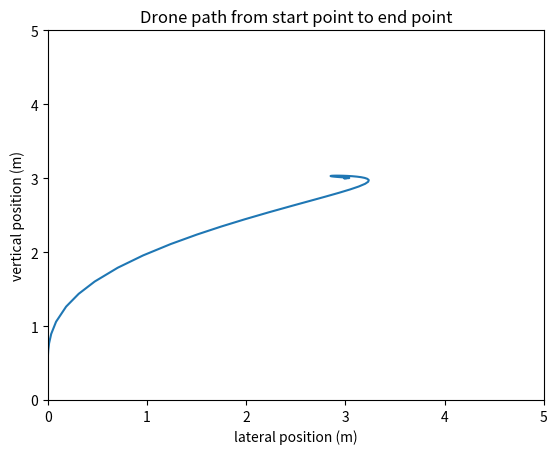

This figure's Python source:
from math import sin, cos
from scipy.integrate import solve_ivp
import matplotlib.pyplot as plt


# Constants
g     = 9.81    # Gravitational acceleration (m/s^2)
m     = 0.18    # Mass (kg)
Ixx   = 0.00025 # Mass moment of inertia (kg*m^2)
L     = 0.086   # Arm length (m)


# Returns the desired position, velocity, and acceleration at a given time.
# Trajectory is a step (y changes from 0 to 0.5 at t=1)
#
# t     : Time (seconds), scalar
# return: Desired position & velocity & acceleration, y, z, vy, vz, ay, az
def trajectory(t):
    if t < 1:
        y = 0
    else:
        y = 3
    z = 3
    vy = 0
    vz = 0
    ay = 0
    az = 0

    return y, z, vy, vz, ay, az


# Returns force and moment to achieve desired state given current state.
# Calculates using PD controller.
#
# x     : Current state, [y, z, phi, vy, vz, phidot]
# y_des : desired y
# z_des : desired z
# vy_des: desired y velocity
# vz_des: desired z velocity
# ay_des: desired y acceleration
# az_des: desired z acceleration
# return: Force and moment to achieve desired state
def controller(x, y_des, z_des, vy_des, vz_des, ay_des, az_des):
    Kp_y   = 0.4
    Kv_y   = 1.0
    Kp_z   = 0.4
    Kv_z   = 1.0
    Kp_phi = 18
    Kv_phi = 15
    
    phi_c = -1/g * (ay_des + Kv_y * (vy_des - x[3]) + Kp_y * (y_des - x[0]))
    F = m * (g + az_des + Kv_z * (vz_des - x[4]) + Kp_z * (z_des - x[1]))
    M = Ixx * (Kv_phi * (-x[5]) + Kp_phi * (phi_c - x[2]))

    return F, M


# Limit force and moment to prevent saturating the motor
# Clamp F and M such that u1 and u2 are between 0 and 1.7658
#
#    u1      u2
#  _____    _____
#    |________|
#
# F = u1 + u2
# M = (u2 - u1)*L
def clamp(F, M):
    u1 = 0.5*(F - M/L)
    u2 = 0.5*(F + M/L)
    
    if u1 < 0 or u1 > 1.7658 or u2 < 0 or u2 > 1.7658:
        print(f'motor saturation {u1} {u2}')
    
    u1_clamped = min(max(0, u1), 1.7658)
    u2_clamped = min(max(0, u2), 1.7658)
    F_clamped = u1_clamped + u2_clamped
    M_clamped = (u2_clamped - u1_clamped) * L

    return F_clamped, M_clamped


# Equation of motion
# dx/dt = f(t, x)
#
# t     : Current time (seconds), scalar
# x     : Current state, [y, z, phi, vy, vz, phidot]
# return: First derivative of state, [vy, vz, phidot, ay, az, phidotdot]
def xdot(t, x):
    y_des, z_des, vy_des, vz_des, ay_des, az_des = trajectory(t)
    F, M = controller(x, y_des, z_des, vy_des, vz_des, ay_des, az_des)
    F_clamped, M_clamped = clamp(F, M)

    # First derivative, xdot = [vy, vz, phidot, ay, az, phidotdot]
    return [x[3],
            x[4],
            x[5],
            -F_clamped * sin(x[2]) / m,
            F_clamped * cos(x[2]) / m - g,
            M_clamped / Ixx]


x0     = [0, 0, 0, 0, 0, 0] # Initial state [y0, z0, phi0, vy0, vz0, phidot0]
t_span = [0, 20]            # Simulation time (seconds) [from, to]


# Solve for the states, x(t) = [y(t), z(t), phi(t), vy(t), vz(t), phidot(t)]
sol = solve_ivp(xdot, t_span, x0)


# Plot
fig, axs = plt.subplots()
axs.plot(sol.y[0], sol.y[1]) # plot of drone's trajectory
axs.set_xlabel("lateral position (m)")
axs.set_ylabel("vertical position (m)")
axs.set_xbound(0,5)
axs.set_ybound(0,5)
axs.set_title("Drone path from start point to end point")
#axs[1].plot(sol.t, sol.y[1]) # z   vs t
#axs[2].plot(sol.t, sol.y[2]) # phi vs t
plt.show()